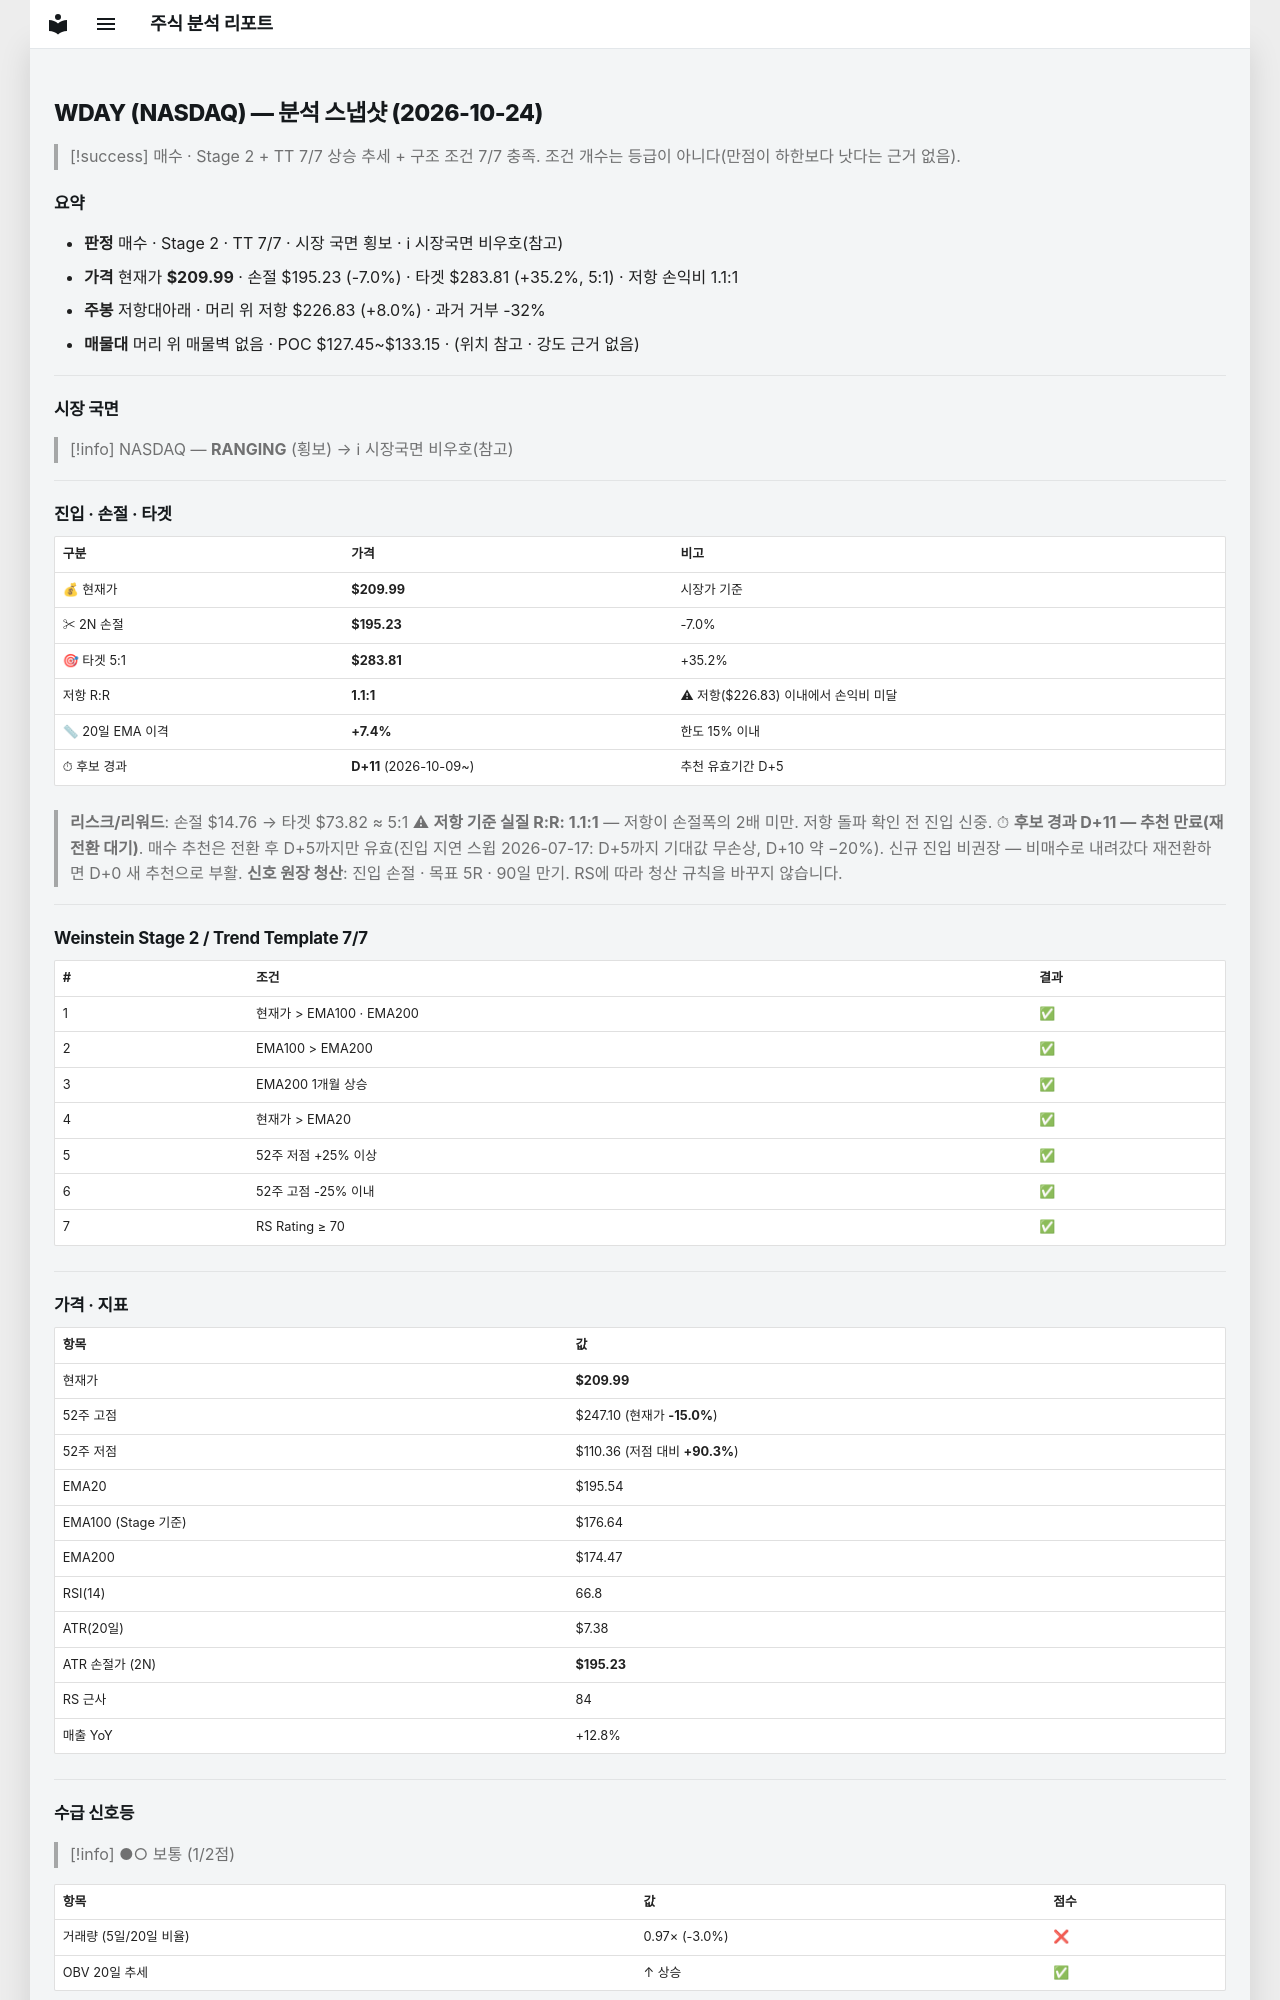

repository: soloandco/stock-reports · page: snapshots/WDAY-2026-10-24/index.html · generator: mkdocs

---
type: analysis-snapshot
title: WDAY 분석 스냅샷
ticker: WDAY
market: NASDAQ
created: 2026-10-24
updated: 2026-10-24
bar-date: 2026-10-23
verdict: 매수후보
real-rr: 1.14
sma50-gap-pct: 7.4
candidate-days: 11
candidate-since: 2026-10-09
weekly-position: 저항대아래
weekly-overhead-price: 226.83
weekly-overhead-pct: 8.0
stage: 2
trend-template-score: 7
tt-max: 7
ma-set: ema-20-100-200
price: 209.99000549316406
stop-price: 195.22647969527696
market-regime: RANGING
supply-demand-score: 1/2
supply-demand-label: 보통
status: tracking
tags:
  - stock-agent
  - watchlist
  - WDAY
  - analysis
related:
  - "[[analysis-template]]"
---

# WDAY (NASDAQ) — 분석 스냅샷 (2026-10-24)

> [!success] 매수 · Stage 2 + TT 7/7
> 상승 추세 + 구조 조건 7/7 충족. 조건 개수는 등급이 아니다(만점이 하한보다 낫다는 근거 없음).

## 요약

- **판정** 매수 · Stage 2 · TT 7/7 · 시장 국면 횡보 · ℹ 시장국면 비우호(참고)
- **가격** 현재가 **$209.99** · 손절 $195.23 (-7.0%) · 타겟 $283.81 (+35.2%, 5:1) · 저항 손익비 1.1:1
- **주봉** 저항대아래 · 머리 위 저항 $226.83 (+8.0%) · 과거 거부 -32%
- **매물대** 머리 위 매물벽 없음 · POC $127.45~$133.15 · (위치 참고 · 강도 근거 없음)

---

## 시장 국면

> [!info] NASDAQ — **RANGING** (횡보) → ℹ 시장국면 비우호(참고)

---

## 진입 · 손절 · 타겟

| 구분 | 가격 | 비고 |
|------|------|------|
| 💰 현재가 | **$209.99** | 시장가 기준 |
| ✂ 2N 손절 | **$195.23** | -7.0% |
| 🎯 타겟 5:1 | **$283.81** | +35.2% |
| 저항 R:R | **1.1:1** | ⚠ 저항($226.83) 이내에서 손익비 미달 |
| 📏 20일 EMA 이격 | **+7.4%** | 한도 15% 이내 |
| ⏱ 후보 경과 | **D+11** (2026-10-09~) | 추천 유효기간 D+5 |

> **리스크/리워드**: 손절 $14.76 → 타겟 $73.82 ≈ 5:1
> ⚠ **저항 기준 실질 R:R: 1.1:1** — 저항이 손절폭의 2배 미만. 저항 돌파 확인 전 진입 신중.
> ⏱ **후보 경과 D+11 — 추천 만료(재전환 대기)**. 매수 추천은 전환 후 D+5까지만 유효(진입 지연 스윕 2026-07-17: D+5까지 기대값 무손상, D+10 약 −20%). 신규 진입 비권장 — 비매수로 내려갔다 재전환하면 D+0 새 추천으로 부활.
> **신호 원장 청산**: 진입 손절 · 목표 5R · 90일 만기. RS에 따라 청산 규칙을 바꾸지 않습니다.

---

## Weinstein Stage 2 / Trend Template 7/7

| # | 조건 | 결과 |
|---|------|------|
| 1 | 현재가 > EMA100 · EMA200 | ✅ |
| 2 | EMA100 > EMA200 | ✅ |
| 3 | EMA200 1개월 상승 | ✅ |
| 4 | 현재가 > EMA20 | ✅ |
| 5 | 52주 저점 +25% 이상 | ✅ |
| 6 | 52주 고점 -25% 이내 | ✅ |
| 7 | RS Rating ≥ 70 | ✅ |

---

## 가격 · 지표

| 항목 | 값 |
|------|---|
| 현재가 | **$209.99** |
| 52주 고점 | $247.10 (현재가 **-15.0%**) |
| 52주 저점 | $110.36 (저점 대비 **+90.3%**) |
| EMA20 | $195.54 |
| EMA100 (Stage 기준) | $176.64 |
| EMA200 | $174.47 |
| RSI(14) | 66.8 |
| ATR(20일) | $7.38 |
| ATR 손절가 (2N) | **$195.23** |
| RS 근사 | 84 |
| 매출 YoY | +12.8% |

---
## 수급 신호등

> [!info] ●○ 보통 (1/2점)

| 항목 | 값 | 점수 |
|------|------|------|
| 거래량 (5일/20일 비율) | 0.97× (-3.0%) | ❌ |
| OBV 20일 추세 | ↑ 상승 | ✅ |

> **판독법**: 거래량이 20일 평균보다 20% 이상 많고 OBV(온밸런스볼륨)가 상승 중이면 매집 수급이 강한 것으로 판단합니다.

---
